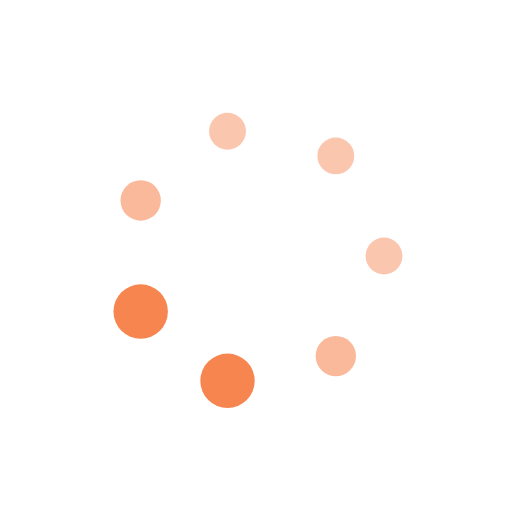
t = 0.00 s
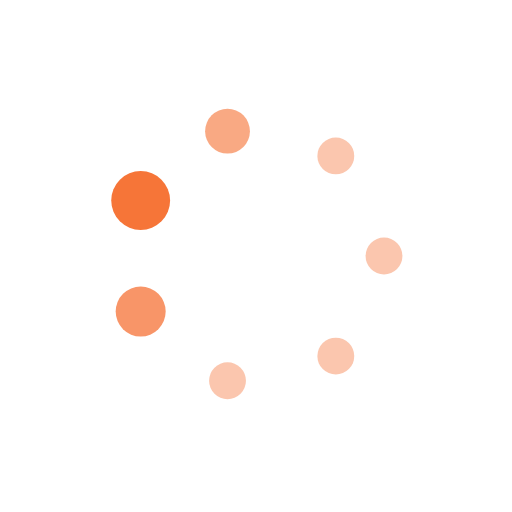
t = 0.19 s
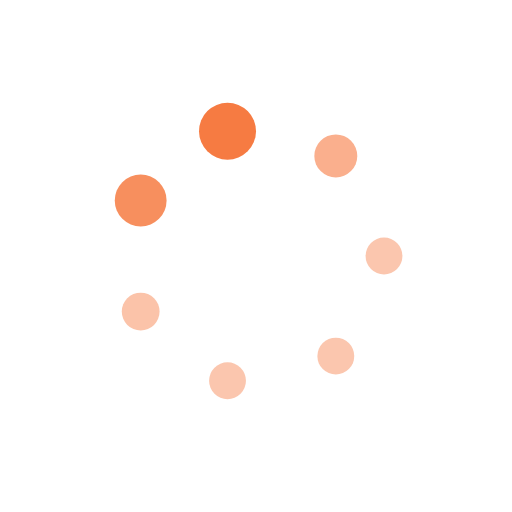
t = 0.31 s
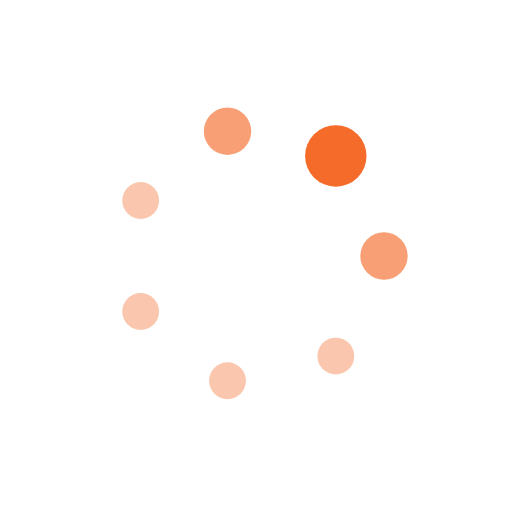
t = 0.50 s
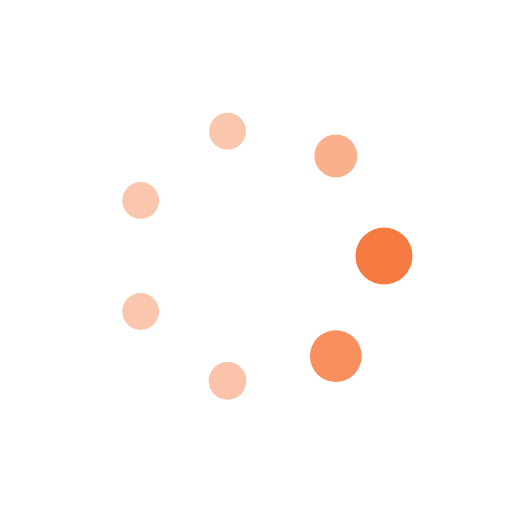
t = 0.69 s
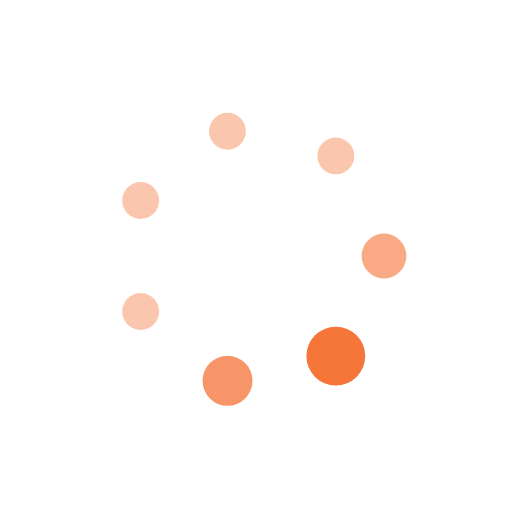
t = 0.81 s

The animated SVG that drew these frames (rendered in a browser with its animation timeline set to each time). Animation: 14 SMIL elements (animate=14); one cycle of 1.00 s, repeats indefinitely.

<svg xmlns="http://www.w3.org/2000/svg" xmlns:xlink="http://www.w3.org/1999/xlink" style="margin:auto;display:block;" width="200px" height="200px" viewBox="0 0 100 100" preserveAspectRatio="xMidYMid">
<circle cx="75" cy="50" fill="#fbc6ae" r="5.26162">
  <animate attributeName="r" values="3.5999999999999996;3.5999999999999996;6;3.5999999999999996;3.5999999999999996" times="0;0.1;0.2;0.3;1" dur="1s" repeatCount="indefinite" begin="-0.8571428571428571s"></animate>
  <animate attributeName="fill" values="#fbc6ae;#fbc6ae;#f56b2a;#fbc6ae;#fbc6ae" repeatCount="indefinite" times="0;0.1;0.2;0.3;1" dur="1s" begin="-0.8571428571428571s"></animate>
</circle><circle cx="65.58724504646834" cy="69.54578706170075" fill="#fbc6ae" r="3.89019">
  <animate attributeName="r" values="3.5999999999999996;3.5999999999999996;6;3.5999999999999996;3.5999999999999996" times="0;0.1;0.2;0.3;1" dur="1s" repeatCount="indefinite" begin="-0.7142857142857143s"></animate>
  <animate attributeName="fill" values="#fbc6ae;#fbc6ae;#f56b2a;#fbc6ae;#fbc6ae" repeatCount="indefinite" times="0;0.1;0.2;0.3;1" dur="1s" begin="-0.7142857142857143s"></animate>
</circle><circle cx="44.43697665109214" cy="74.37319780454558" fill="#fbc6ae" r="3.6">
  <animate attributeName="r" values="3.5999999999999996;3.5999999999999996;6;3.5999999999999996;3.5999999999999996" times="0;0.1;0.2;0.3;1" dur="1s" repeatCount="indefinite" begin="-0.5714285714285714s"></animate>
  <animate attributeName="fill" values="#fbc6ae;#fbc6ae;#f56b2a;#fbc6ae;#fbc6ae" repeatCount="indefinite" times="0;0.1;0.2;0.3;1" dur="1s" begin="-0.5714285714285714s"></animate>
</circle><circle cx="27.475778302439522" cy="60.847093477938955" fill="#fbc6ae" r="3.6">
  <animate attributeName="r" values="3.5999999999999996;3.5999999999999996;6;3.5999999999999996;3.5999999999999996" times="0;0.1;0.2;0.3;1" dur="1s" repeatCount="indefinite" begin="-0.42857142857142855s"></animate>
  <animate attributeName="fill" values="#fbc6ae;#fbc6ae;#f56b2a;#fbc6ae;#fbc6ae" repeatCount="indefinite" times="0;0.1;0.2;0.3;1" dur="1s" begin="-0.42857142857142855s"></animate>
</circle><circle cx="27.475778302439522" cy="39.15290652206105" fill="#fbc6ae" r="3.6">
  <animate attributeName="r" values="3.5999999999999996;3.5999999999999996;6;3.5999999999999996;3.5999999999999996" times="0;0.1;0.2;0.3;1" dur="1s" repeatCount="indefinite" begin="-0.2857142857142857s"></animate>
  <animate attributeName="fill" values="#fbc6ae;#fbc6ae;#f56b2a;#fbc6ae;#fbc6ae" repeatCount="indefinite" times="0;0.1;0.2;0.3;1" dur="1s" begin="-0.2857142857142857s"></animate>
</circle><circle cx="44.43697665109214" cy="25.62680219545441" fill="#fbc6ae" r="3.99552">
  <animate attributeName="r" values="3.5999999999999996;3.5999999999999996;6;3.5999999999999996;3.5999999999999996" times="0;0.1;0.2;0.3;1" dur="1s" repeatCount="indefinite" begin="-0.14285714285714285s"></animate>
  <animate attributeName="fill" values="#fbc6ae;#fbc6ae;#f56b2a;#fbc6ae;#fbc6ae" repeatCount="indefinite" times="0;0.1;0.2;0.3;1" dur="1s" begin="-0.14285714285714285s"></animate>
</circle><circle cx="65.58724504646834" cy="30.454212938299253" fill="#fbc6ae" r="5.36695">
  <animate attributeName="r" values="3.5999999999999996;3.5999999999999996;6;3.5999999999999996;3.5999999999999996" times="0;0.1;0.2;0.3;1" dur="1s" repeatCount="indefinite" begin="0s"></animate>
  <animate attributeName="fill" values="#fbc6ae;#fbc6ae;#f56b2a;#fbc6ae;#fbc6ae" repeatCount="indefinite" times="0;0.1;0.2;0.3;1" dur="1s" begin="0s"></animate>
</circle>
</svg>
